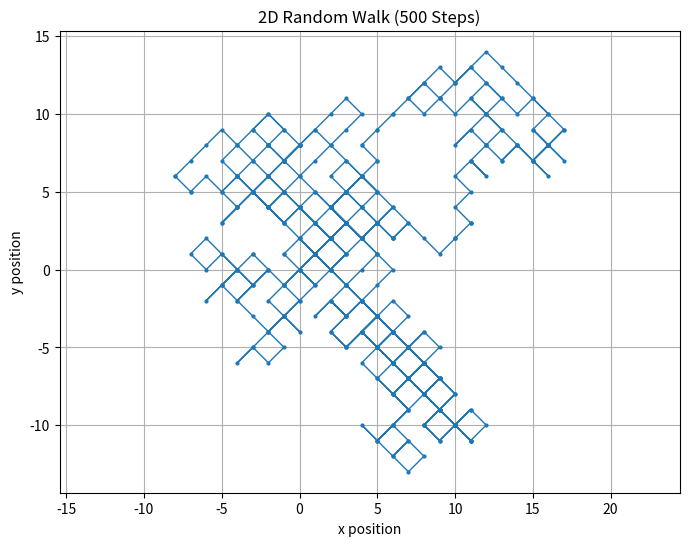

Reproduce this figure in Python.
# -*- coding: utf-8 -*-
"""

[redacted]
"""
#1
import numpy as np

def rotate_vector(vector, theta_deg):
    """
    Rotate a 2D vector by theta degrees counterclockwise.
    
    Parameters:
        vector (array-like): A 2D vector [x, y].
        theta_deg (float): Angle in degrees.
    
    Returns:
        np.ndarray: Rotated vector [x', y'] as a NumPy array.
    """
    theta_rad = np.deg2rad(theta_deg) 
    rotation_matrix = np.array([
        [np.cos(theta_rad), -np.sin(theta_rad)],
        [np.sin(theta_rad),  np.cos(theta_rad)]
    ])
    return np.dot(rotation_matrix, vector)

#2


rng = np.random.default_rng()
samples = rng.random(100)

flips = samples < 0.5

num_heads = np.sum(flips)

print(f"Total number of heads in 100 flips: {num_heads}")

#3


import matplotlib.pyplot as plt

rng = np.random.default_rng(seed=42)         

x_step = rng.random(500) < 0.5
y_step = rng.random(500) < 0.5

x_step = np.where(x_step, 1, -1)
y_step = np.where(y_step, 1, -1)

x_pos = np.cumsum(x_step)
y_pos = np.cumsum(y_step)

plt.figure(figsize=(8, 6))
plt.plot(x_pos, y_pos, marker='o', markersize=2, linewidth=1)
plt.title('2D Random Walk (500 Steps)')
plt.xlabel('x position')
plt.ylabel('y position')
plt.axis('equal')
plt.grid(True)
plt.show()
